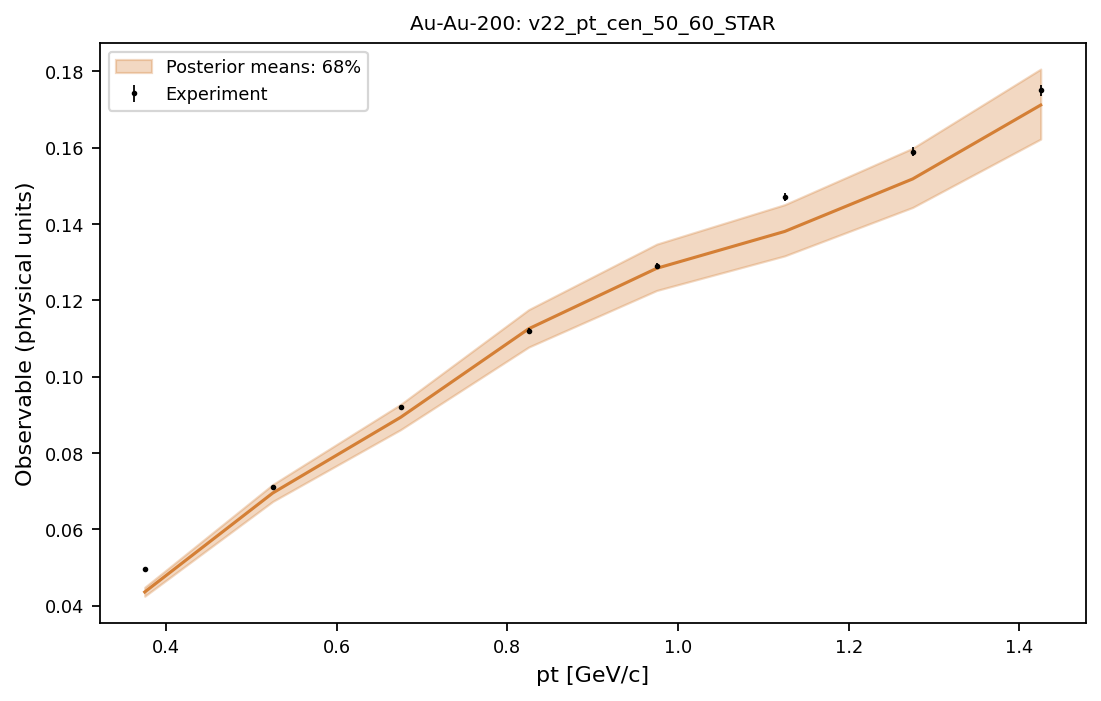

The data file committed next to this chart (first rows):
system, observable, bin_index, bin_low, bin_high, center, experiment, experimental_std, q05, q16, median, q84, q95
Au-Au-200, v22_pt_cen_50_60_STAR, 0, 0.3, 0.45, 0.375, 0.0495, 0.0004, 0.04165, 0.04245, 0.04356, 0.04479, 0.04572
Au-Au-200, v22_pt_cen_50_60_STAR, 1, 0.45, 0.6, 0.525, 0.0712, 0.00046, 0.06581, 0.06728, 0.0695, 0.07172, 0.07334
Au-Au-200, v22_pt_cen_50_60_STAR, 2, 0.6, 0.75, 0.675, 0.0921, 0.00056, 0.08408, 0.08612, 0.08936, 0.09274, 0.09505
Au-Au-200, v22_pt_cen_50_60_STAR, 3, 0.75, 0.9, 0.825, 0.112, 0.00068, 0.105, 0.1078, 0.1125, 0.1176, 0.1208
Au-Au-200, v22_pt_cen_50_60_STAR, 4, 0.9, 1.05, 0.975, 0.129, 0.00083, 0.1188, 0.1226, 0.1284, 0.1347, 0.1387
Au-Au-200, v22_pt_cen_50_60_STAR, 5, 1.05, 1.2, 1.125, 0.147, 0.001, 0.1275, 0.1316, 0.1381, 0.1451, 0.1496
Au-Au-200, v22_pt_cen_50_60_STAR, 6, 1.2, 1.35, 1.275, 0.159, 0.0012, 0.1396, 0.1444, 0.1518, 0.1599, 0.1649
Au-Au-200, v22_pt_cen_50_60_STAR, 7, 1.35, 1.5, 1.425, 0.175, 0.0015, 0.1566, 0.1623, 0.1712, 0.1806, 0.1863
